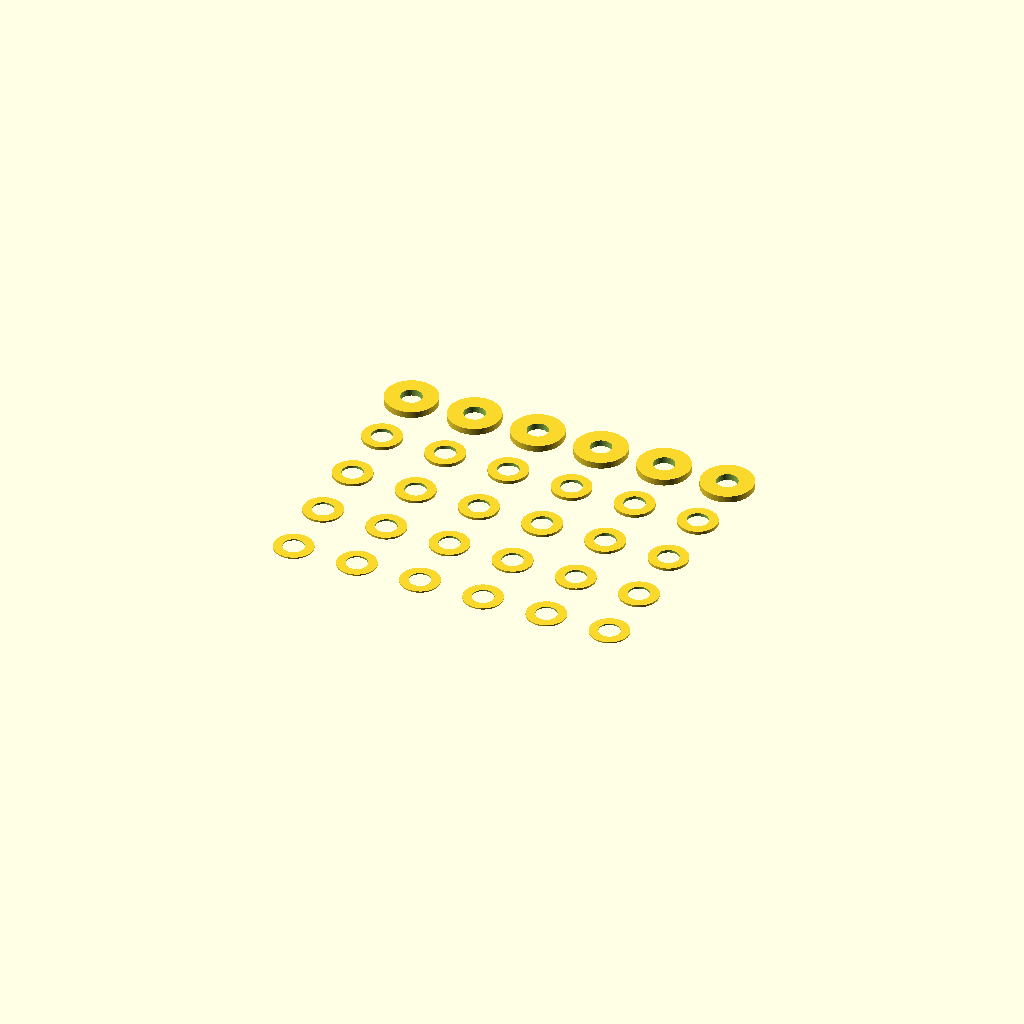
Cell 1: the model at its default parameters.
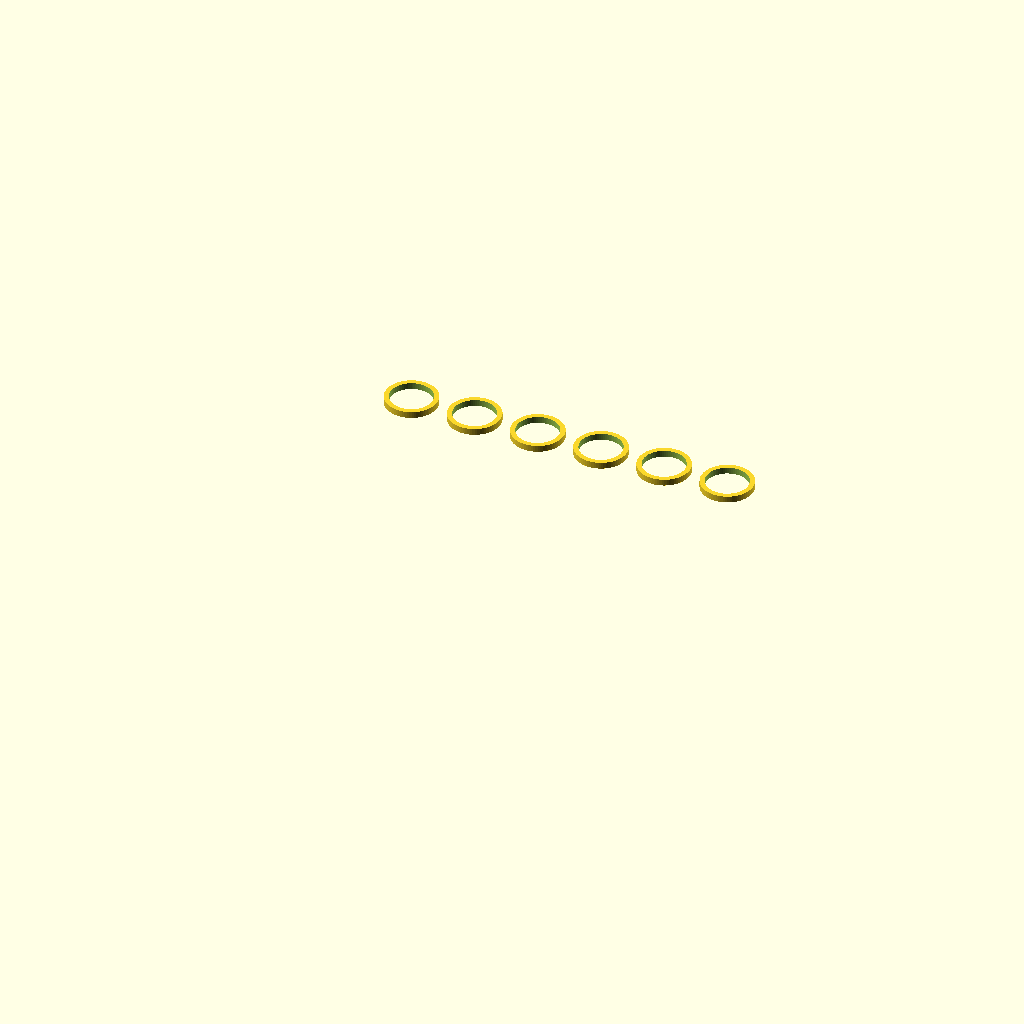
Cell 2 — hole set to 13, the other parameters unchanged.
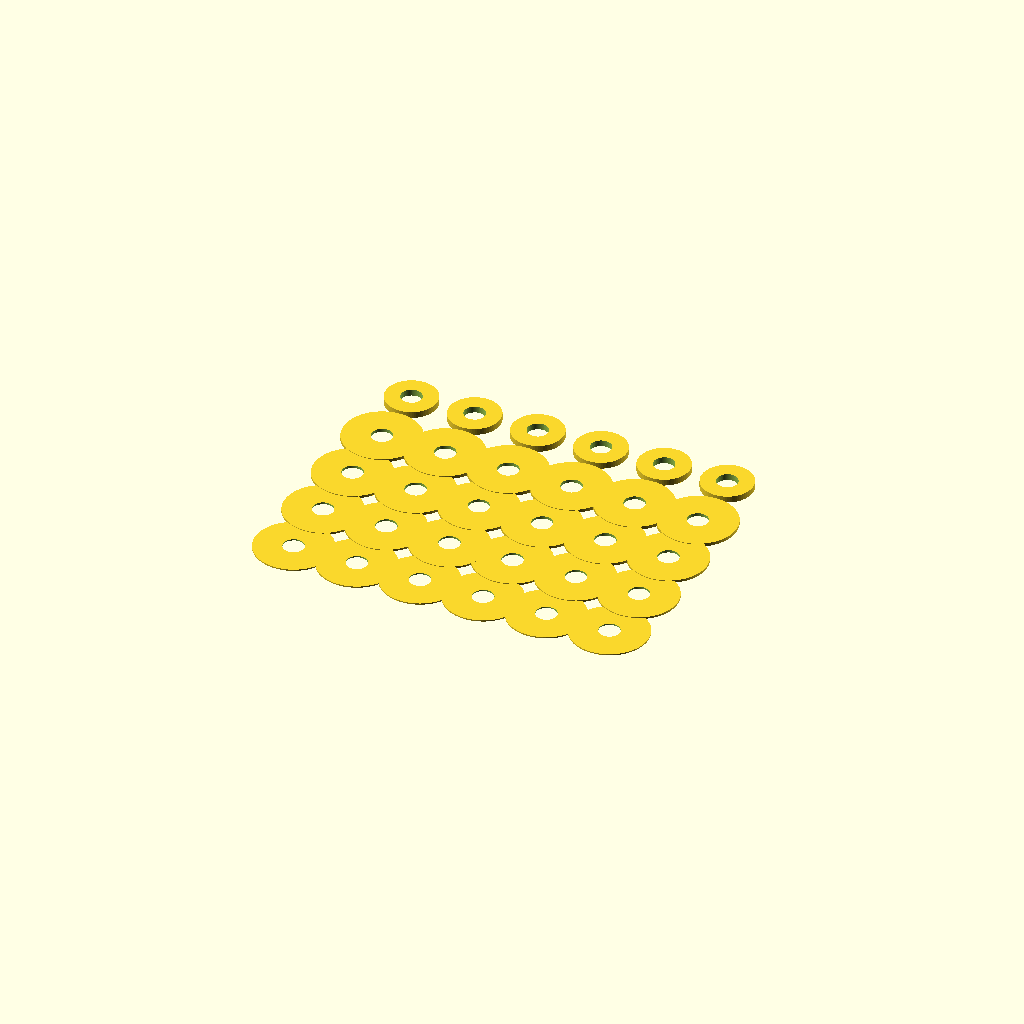
Cell 3 — shim_od set to 24, the other parameters unchanged.
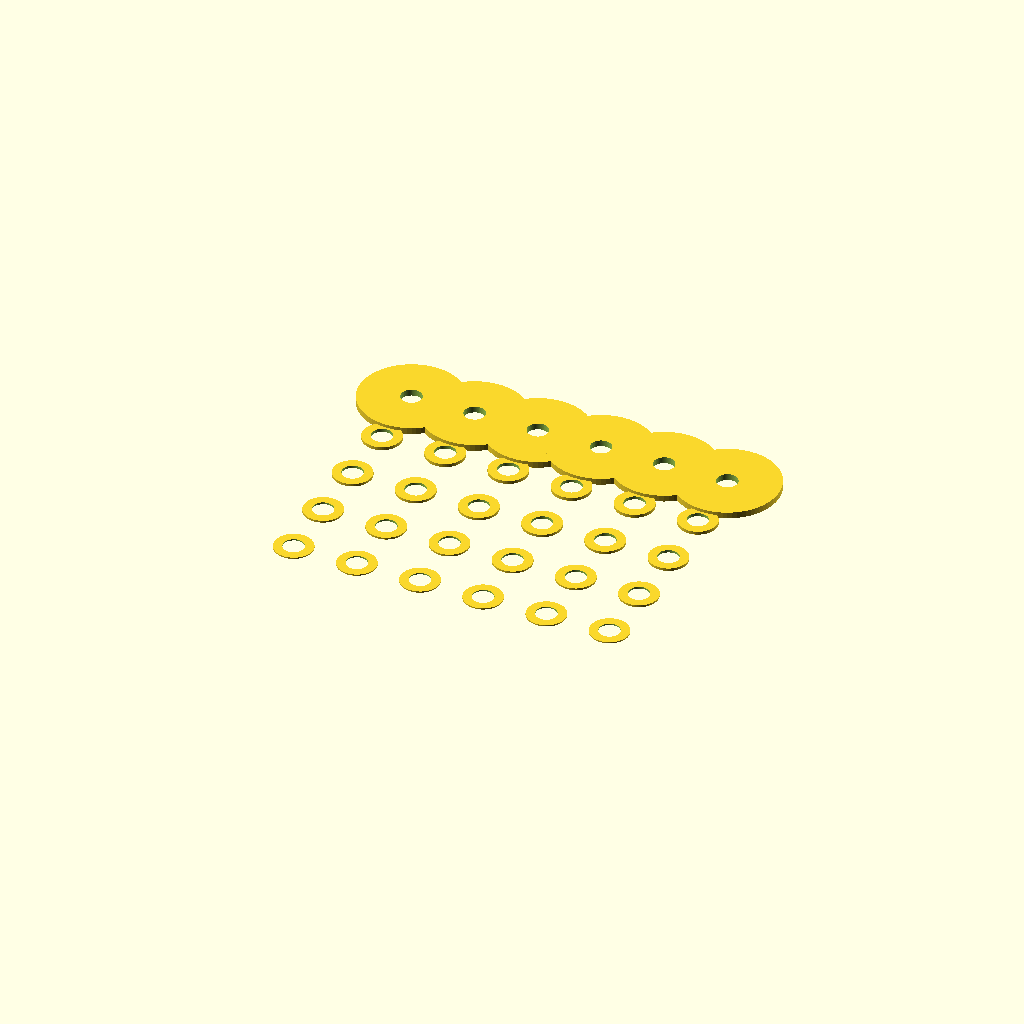
Cell 4 — washer_od set to 32, the other parameters unchanged.
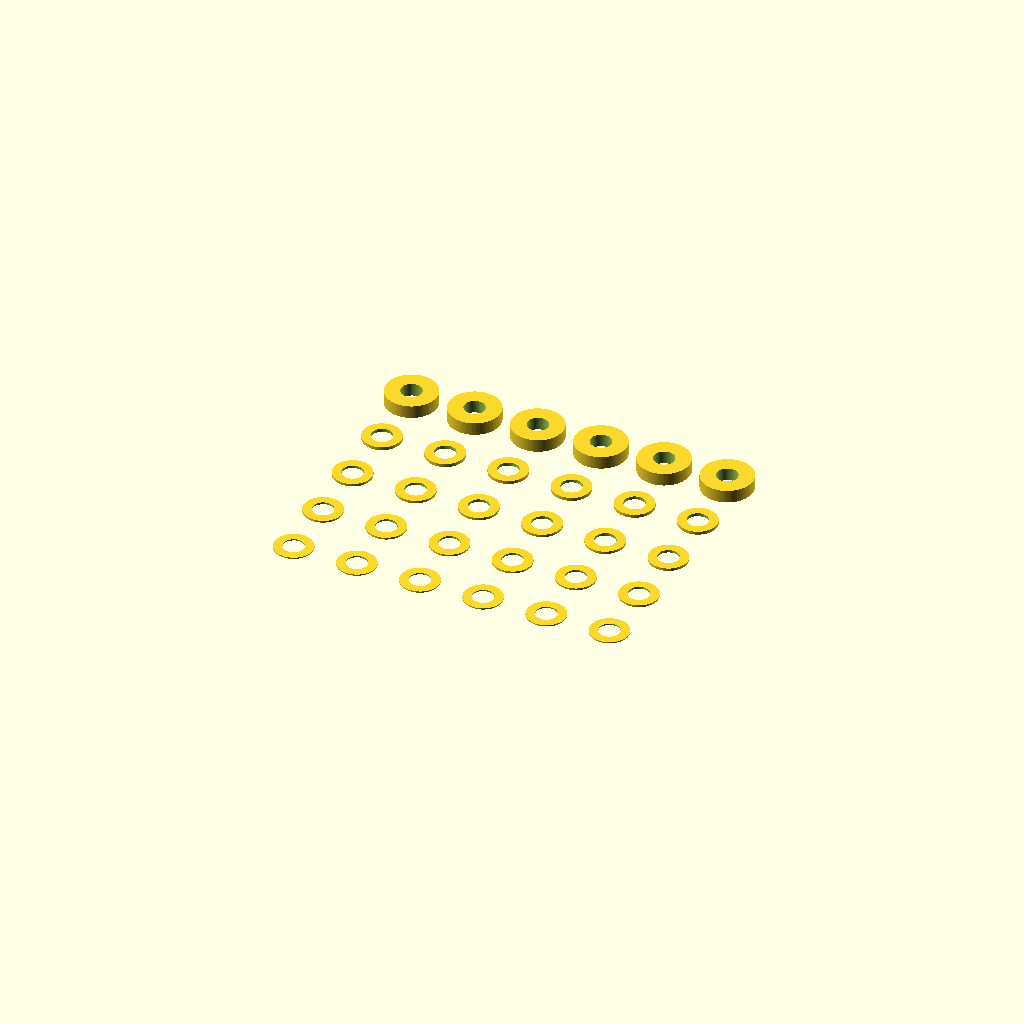
Cell 5: washer_t = 4 (everything else at default).
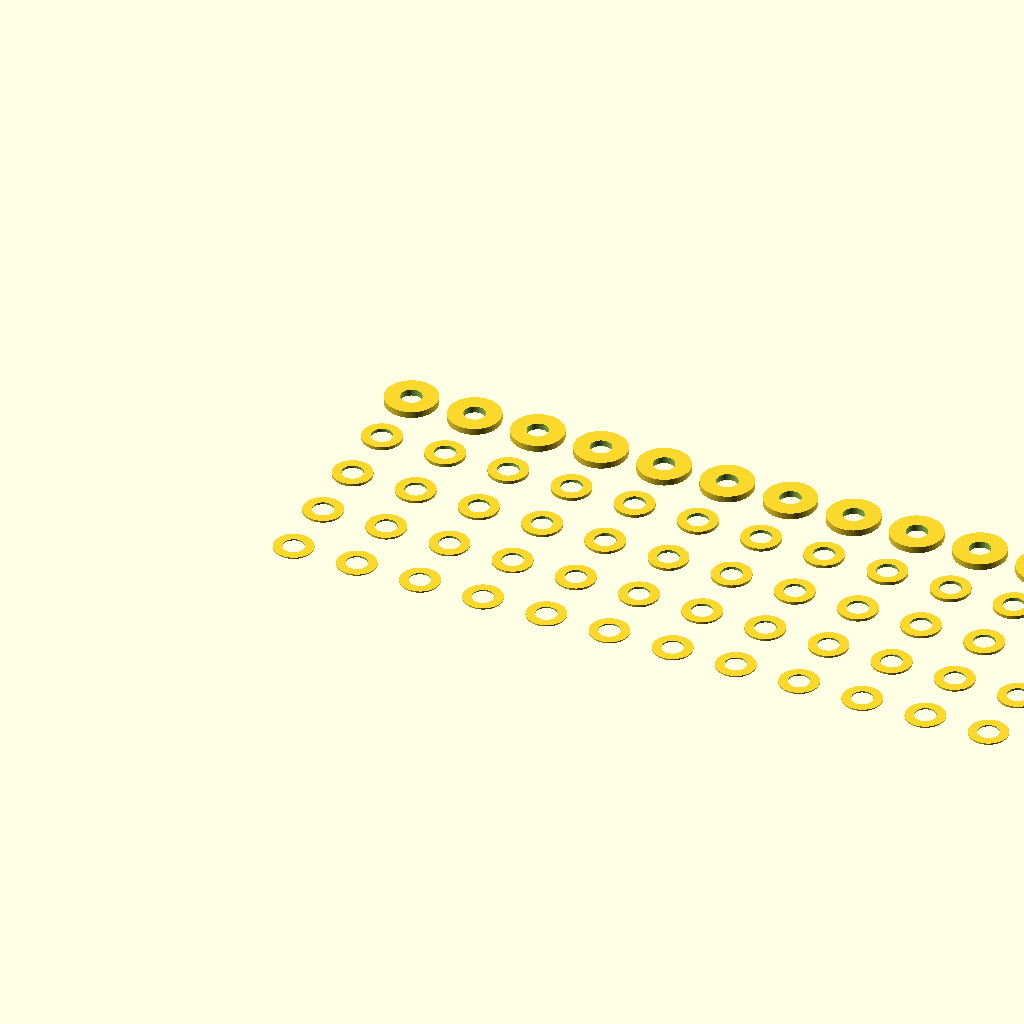
Cell 6 — per_row set to 12, the other parameters unchanged.
One fixed orthographic camera (rotation 55°, 0°, 25°; colour scheme Cornfield) for every cell.
The OpenSCAD source (hardware/tripod/ear-shims.scad):
// Shims and washers for the collar's leg bolts (M6, 6.5 mm hole).
// The leg ends are 13 mm wide in a 15 mm gap, so up to 2 mm of shims per ear.
// Rows, front to back: 0.4, 0.6, 0.8, 1.0 mm shims (6 of each), then
// 2 mm outer washers (6, two per bolt: under the head and under the nut).
// Print flat in PLA or PETG, 0.2 mm layers, glue stick on the bed.

hole        = 6.5;               // same as the collar's leg bolt holes
shim_od     = 12;                // shims sit between the leg end and a tab
shims       = [0.4, 0.6, 0.8, 1.0];
washer_od   = 16;
washer_t    = 2;
per_row     = 6;
pitch       = 20;                // spacing between parts
$fn = 72;

module ring(od, t) difference() {
  cylinder(h = t, d = od);
  translate([0, 0, -1]) cylinder(h = t + 2, d = hole);
}

for (r = [0 : len(shims) - 1], c = [0 : per_row - 1])
  translate([c * pitch, r * pitch, 0]) ring(shim_od, shims[r]);
for (c = [0 : per_row - 1])
  translate([c * pitch, len(shims) * pitch, 0]) ring(washer_od, washer_t);
Parameter table extracted from the source (name, type, default, range or options):
hole: number, default 6.5
shim_od: number, default 12
shims: vector, default [0.4, 0.6, 0.8, 1]
washer_od: number, default 16
washer_t: number, default 2
per_row: number, default 6
pitch: number, default 20
